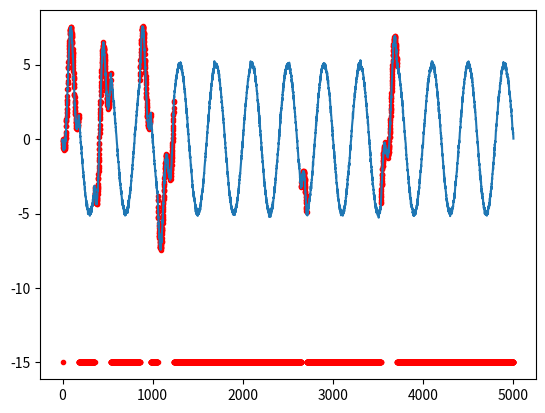

Write the Python code that produced this figure.
import numpy as np
import math
import random
from matplotlib import pyplot


# 一次元の時系列データを作る
class OneDimTimeSeries:

    # データの単位時間
    DT = 1

    # 合計時間
    endTIME = 5000

    # 全体的な周波数(通常は１くらい)
    freq = 3

    # 各ノイズの大きさ
    # 正常ノイズ
    Q = 0.1
    # 外れ値ノイズの最大値、最小値
    Qabpt_max = 5.0
    Qabpt_min = 2.0
    # 異常部位ノイズの最大値、最小値
    Qabran_max = 3.0
    Qabran_min = 2.0

    # どのノイズを乗せるか( 0 or 1 or other )
    noise_type = 1

    if(noise_type == 0):
        abpt = 1
        abran = 0
    elif(noise_type == 1):
        abpt = 0
        abran = 1
    else:
        abpt = 1
        abran = 1

    # 引数％の確率で異常部位を乗せる
    @classmethod
    def abnormal_range_function(self, probability, time, A):

        # 異常部位の長さを決定
        range = self.DT * (150 + random.uniform(-100, 100))

        if probability * 0.01 > random.random() or time >= self.DT:
            time += self.DT
            A *= math.sin(math.radians(time) * self.freq)
            if time >= range and abs(A) < 0.01:
                return A, 0
            else:
                return A, time

        return 0, 0

    # 引数％の確率で外れ値を乗せる
    @classmethod
    def abnormal_point_function(self, probability):
        if probability * 0.01 > random.random():
            while (True):
                size = self.Qabpt_max * random.uniform(-1, 1)
                if(size > self.Qabpt_min):
                    return size
        return 0

    # ベースとなる関数を指定
    @classmethod
    def normal_function(self, time):
        rad_t = math.radians(time)
        return 5.0 * math.sin(0.3 * rad_t * self.freq)



    # これを外部から呼ぶと配列で時系列データを返す
    @classmethod
    def make_value(self):

        value = []
        ano_value = []
        label = []

        time = 0.0

        flag = 0

        while(time <= self.endTIME):

            if(flag == 0):
                while(True):
                    A = self.Qabran_max * random.uniform(-1, 1)
                    if(abs(A) > self.Qabran_min):
                        break

            abran_val, flag = self.abnormal_range_function(0.1, flag, A)
            abpt_val = self.abnormal_point_function(0.6)

            value.append(self.normal_function(time) + np.random.randn() * self.Q
                         + self.abpt * abpt_val + self.abran * abran_val)

            if(self.abran * abran_val!=0 or self.abpt * abpt_val!=0):      # 異常
                ano_value.append(value[-1])
                label.append(-1)
            else:                          # 正常
                ano_value.append(-15)
                label.append(1)

            time += self.DT

        return value, ano_value, label

if __name__ == '__main__':

    data, ano_data, _ = OneDimTimeSeries.make_value()

    x = list(range(len(ano_data)))
    print(len(data))
    print(len(x))
    print(len(ano_data))
    pyplot.plot(x, data)
    pyplot.scatter(x, ano_data, marker=".", color="red")
    pyplot.savefig("sample_data.png")
    pyplot.show()